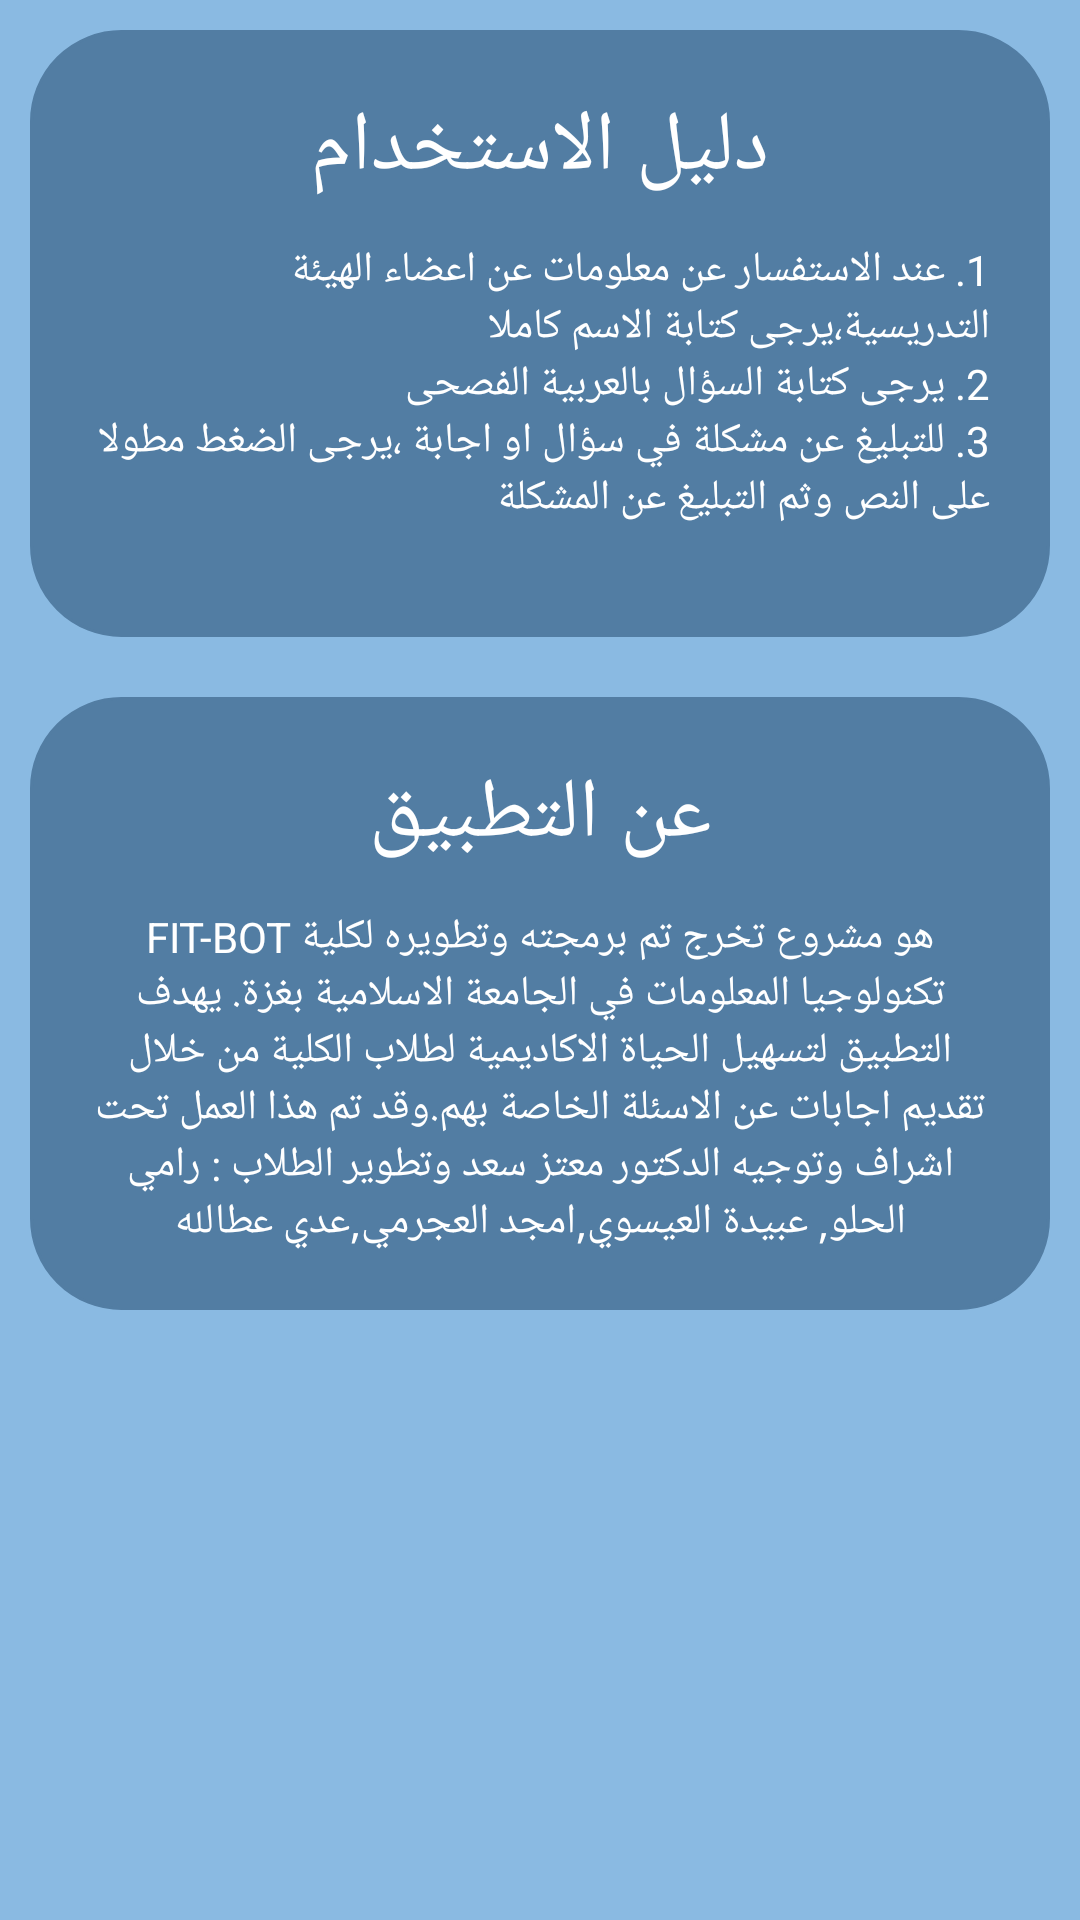

The Android layout XML behind this screen, and the referenced resources:
<!-- AndroidManifest.xml: application theme DefaultTheme -->
<!-- res/layout/fragment_settings_fragment_about.xml -->
<ScrollView xmlns:android="http://schemas.android.com/apk/res/android"
    xmlns:tools="http://schemas.android.com/tools"
    android:layout_width="match_parent"
    android:layout_height="match_parent"
    android:orientation="vertical"
    android:background="?attr/about_fragment_background_color"
    tools:context="com.logicoverflow.fit_bot.Fragments.SettingsFragmentAbout">

    <LinearLayout
        android:layout_width="wrap_content"
        android:layout_height="wrap_content"
        android:orientation="vertical">

        <LinearLayout
            android:layout_width="match_parent"
            android:layout_height="wrap_content"
            android:layout_margin="10dp"
            android:layout_marginTop="0dp"
            android:background="@drawable/cardview_round_shape"
            android:orientation="vertical"
            android:paddingLeft="20dp"
            android:paddingTop="20dp"
            android:paddingRight="20dp"
            android:paddingBottom="20dp">

            <TextView
                android:layout_width="wrap_content"
                android:layout_height="wrap_content"
                android:layout_gravity="center"
                android:layout_marginBottom="12dp"
                android:text="@string/instructions_textView_setting_fragment"
                android:textColor="?attr/main_text_in_app_color"
                android:textSize="28sp" />

            <TextView
                android:layout_width="wrap_content"
                android:layout_height="wrap_content"
                android:autoLink="all"
                android:gravity="right"
                android:text="@string/instruction"
                android:textColor="?attr/main_text_in_app_color" />

        </LinearLayout>

        
        <LinearLayout
            android:layout_width="match_parent"
            android:layout_height="wrap_content"
            android:layout_margin="10dp"
            android:background="@drawable/cardview_round_shape"
            android:orientation="vertical"
            android:paddingLeft="20dp"
            android:paddingTop="20dp"
            android:paddingRight="20dp"
            android:paddingBottom="20dp">

            <TextView
                android:layout_width="wrap_content"
                android:layout_height="wrap_content"
                android:layout_gravity="center"
                android:layout_marginBottom="12dp"
                android:text="@string/about_textView_setting_fragment"
                android:textColor="?attr/main_text_in_app_color"
                android:textSize="28sp" />


            <TextView
                android:layout_width="wrap_content"
                android:layout_height="wrap_content"
                android:autoLink="all"
                android:gravity="center"
                android:text="@string/about_the_app"
                android:textColor="?attr/main_text_in_app_color" />


        </LinearLayout>
    </LinearLayout>

</ScrollView>
<!-- resources referenced by this layout -->
<resources>
  <!-- drawable cardview_round_shape (drawable) -->
  <?xml version="1.0" encoding="UTF-8"?>
  <shape xmlns:android="http://schemas.android.com/apk/res/android">
      <solid android:color="?attr/toolbar_background"/>
  
      <stroke android:width="1dp"
          android:color="?attr/toolbar_background"
          />
  
      <padding android:left="10dp"
          android:top="1dp"
          android:right="10dp"
          android:bottom="1dp"
          />
  
      <corners
          android:radius="30dp"/>
  </shape>
  <string name="about_textView_setting_fragment">عن التطبيق</string>
  <string name="about_the_app">FIT-BOT هو  مشروع تخرج تم برمجته وتطويره لكلية تكنولوجيا المعلومات في الجامعة الاسلامية بغزة.
  يهدف التطبيق لتسهيل الحياة الاكاديمية لطلاب الكلية من خلال تقديم اجابات عن الاسئلة الخاصة بهم.وقد تم هذا العمل تحت اشراف وتوجيه الدكتور معتز سعد وتطوير الطلاب : رامي الحلو, عبيدة العيسوي,امجد العجرمي,عدي عطالله</string>
  <string name="instruction">1. عند الاستفسار عن معلومات عن اعضاء الهيئة التدريسية،يرجى كتابة الاسم كاملا \n2. يرجى كتابة السؤال بالعربية الفصحى\n3. للتبليغ عن مشكلة في سؤال او اجابة ،يرجى الضغط مطولا على النص وثم التبليغ عن المشكلة\n</string>
  <string name="instructions_textView_setting_fragment">دليل الاستخدام</string>
  <color name="editText_background_DefaultTheme">#FFFFFF</color>
  <color name="black">#1B1B1B</color>
  <color name="editTextHintColor_DefaultTheme">#527DA3</color>
  <color name="human_message_color_DefaultTheme">#E2F4FF</color>
  <color name="robot_message_color_DefaultTheme">#FFFFFF</color>
  <color name="send_icon_color_DefaultTheme">#FFFFFF</color>
  <color name="chat_background_DefaultTheme">#8ABAE2</color>
  <color name="send_button_background_DefaultTheme">#527DA3</color>
  <color name="toolbar_color_DefaultTheme">#527DA3</color>
  <color name="guide_icon_color_DefaultTheme">#FFFFFF</color>
  <color name="setting_icon_color_DefaultTheme">#FFFFFF</color>
  <color name="main_text_color_DefaultTheme">#FFFFFF</color>
  <color name="back_icon_color_DefaultTheme">#FFFFFF</color>
  <style name="MyAlertDialogStyle" parent="Theme.AppCompat.Light.Dialog.Alert">
          <item name="android:background">@color/whiteLight</item>
          <item name="buttonBarPositiveButtonStyle">@style/MyAlertDialogButtonStyle</item>
          <item name="buttonBarNegativeButtonStyle">@style/MyAlertDialogButtonStyle</item>
          <item name="buttonBarNeutralButtonStyle">@style/MyAlertDialogButtonStyle</item>
      </style>
  <color name="appearance_fragment_background_DefaultTheme">#8ABAE2</color>
  <color name="about_fragment_background_DefaultTheme">#8ABAE2</color>
  <color name="setting_activity_background_color_DefaultTheme">#8ABAE2</color>
  <dimen name="message_text_size">12sp</dimen>
  <color name="whiteLight">#FFFFFF</color>
  <style name="MyAlertDialogButtonStyle" parent="@style/Widget.AppCompat.Button.ButtonBar.AlertDialog">
          <item name="android:textColor">@color/colorAccent</item>
          <item name="android:textSize">@dimen/text_size_medium</item>
      </style>
  <color name="colorAccent">#5F6FEE</color>
</resources>
